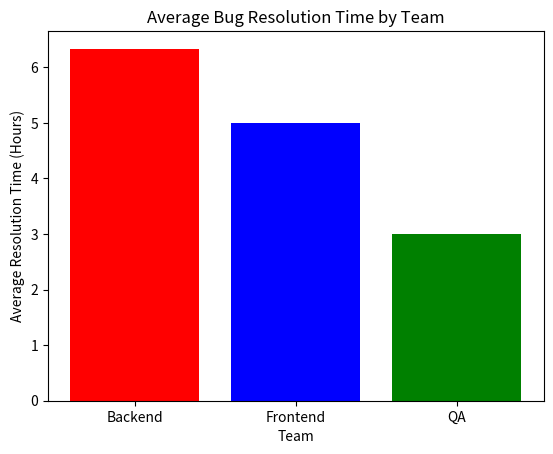

Source code (Python):
import matplotlib.pyplot as plt

teams = ["Backend", "Backend", "Backend", "Frontend", "Frontend", "Frontend", "QA", "QA", "QA"]
times = [4, 6, 9, 3, 5, 7, 2, 3, 4]

unique_teams = []
for t in teams:
    if t not in unique_teams:
        unique_teams.append(t)

print("--- Software Bug Resolution Time ---")

team_maxs = []
team_mins = []
team_sums = []
team_counts = []

for ut in unique_teams:
    t_min = 9999
    t_max = -1
    t_sum = 0
    t_count = 0
    for i in range(len(teams)):
        if teams[i] == ut:
            val = times[i]
            t_sum += val
            t_count += 1
            if val < t_min:
                t_min = val
            if val > t_max:
                t_max = val
    team_mins.append(t_min)
    team_maxs.append(t_max)
    team_sums.append(t_sum)
    team_counts.append(t_count)

variabilities = []
averages = []

for i in range(len(unique_teams)):
    var = team_maxs[i] - team_mins[i]
    avg = team_sums[i] / team_counts[i]
    variabilities.append(var)
    averages.append(avg)
    print("Team:", unique_teams[i], "| Range:", var, "hours | Average:", round(avg, 2), "hours")

max_var = variabilities[0]
var_team = unique_teams[0]
for i in range(len(unique_teams)):
    if variabilities[i] > max_var:
        max_var = variabilities[i]
        var_team = unique_teams[i]

print("\n1. Team with highest variability:")
print(var_team, "team has the highest variability of", max_var, "hours.")

print("\n2. Unusually long resolution times:")
long_time = 8
for i in range(len(times)):
    if times[i] > long_time:
        print("Bug resolved by", teams[i], "took an unusually long time of", times[i], "hours.")

min_avg = averages[0]
eff_team = unique_teams[0]
for i in range(len(unique_teams)):
    if averages[i] < min_avg:
        min_avg = averages[i]
        eff_team = unique_teams[i]

print("\n3. Most efficient team:")
print(eff_team, "team is the most efficient with an average resolution time of", round(min_avg, 2), "hours.")

plt.bar(unique_teams, averages, color=["red", "blue", "green"])
plt.title("Average Bug Resolution Time by Team")
plt.xlabel("Team")
plt.ylabel("Average Resolution Time (Hours)")
plt.show()
